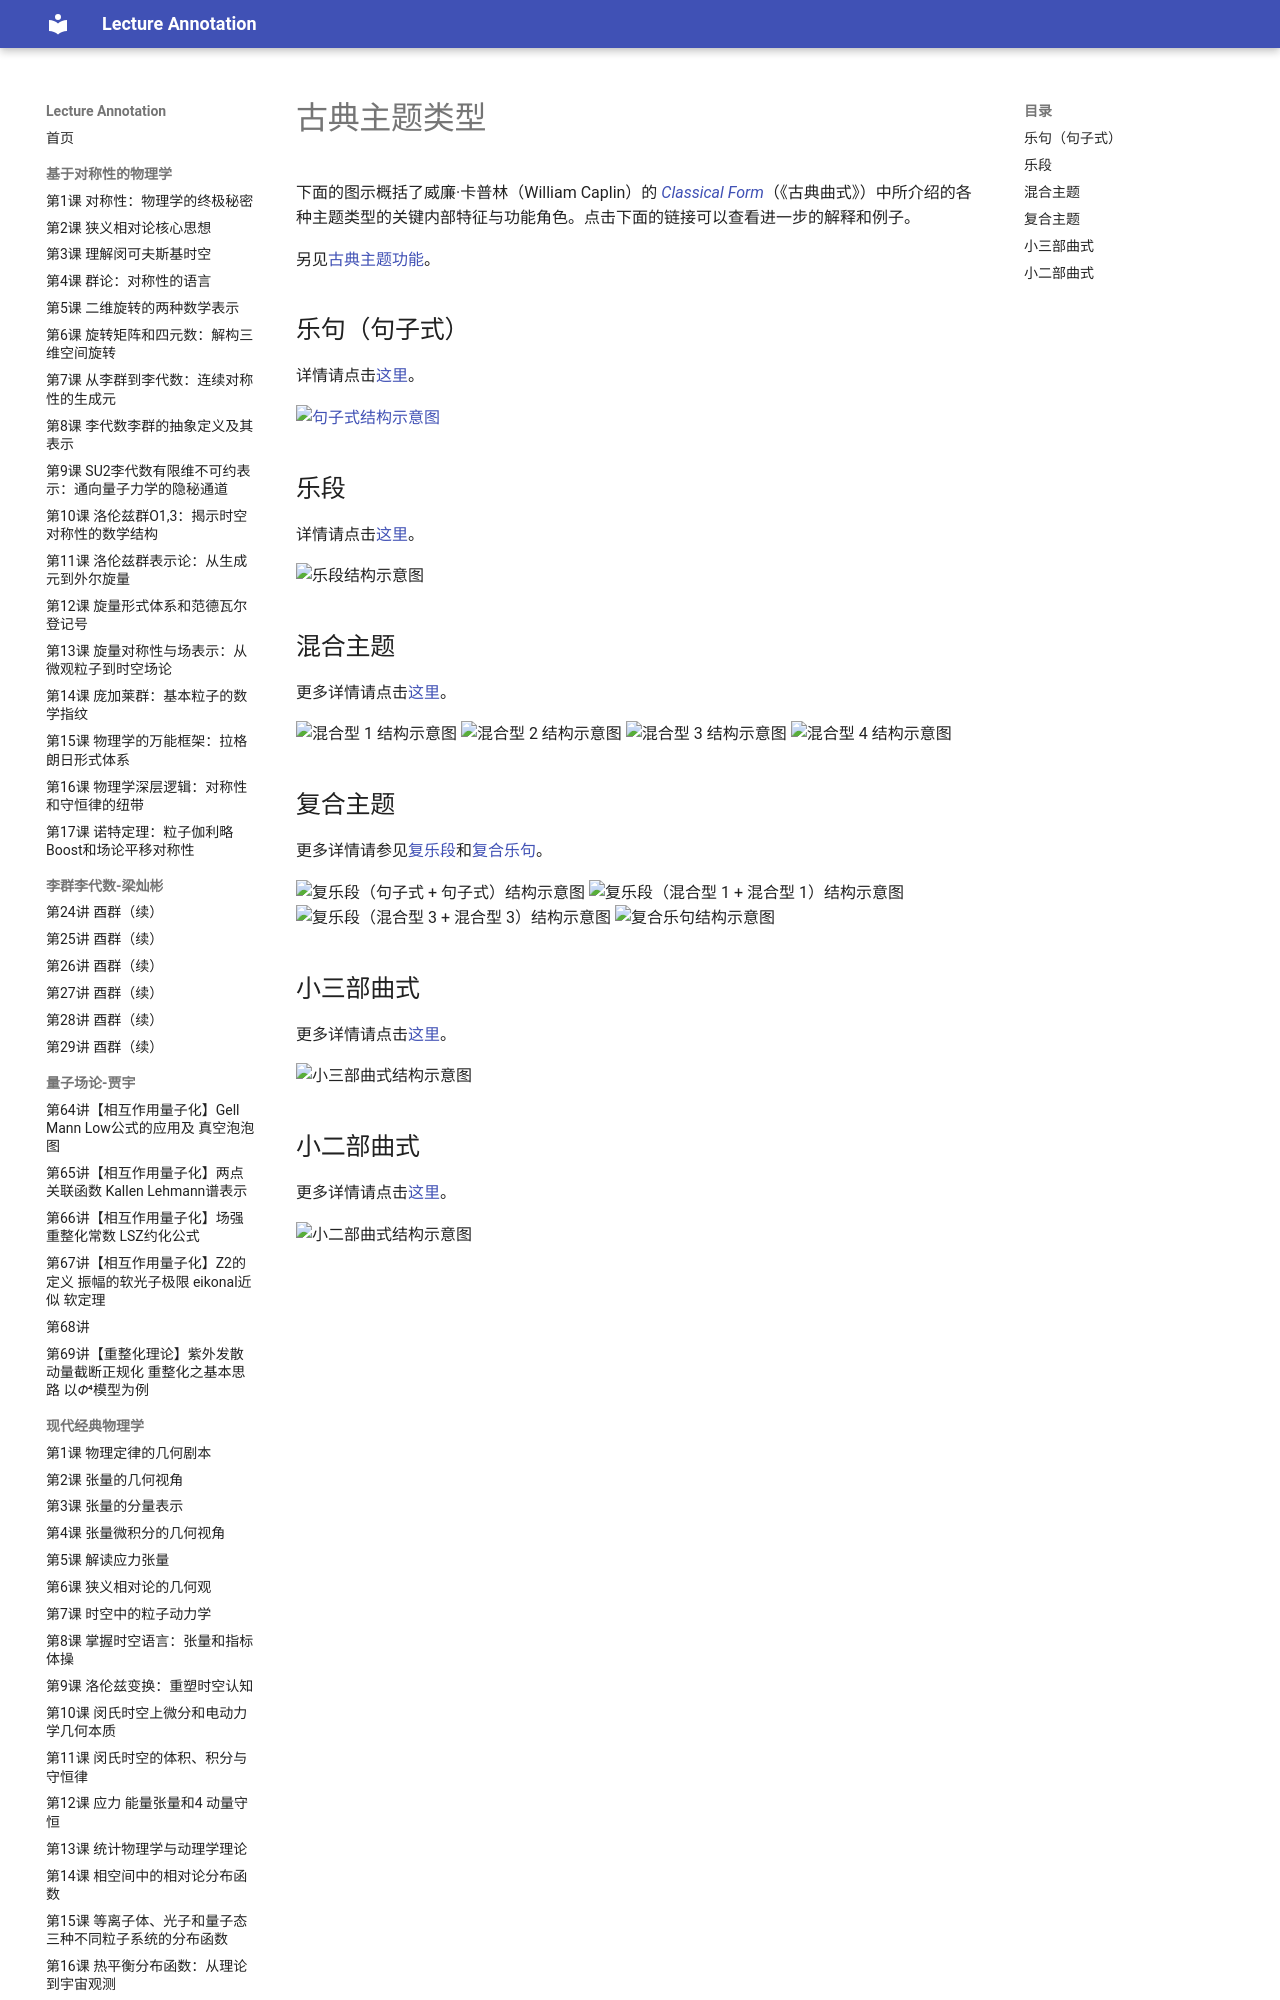

repository: k-l-lambda/lecture-annotation · page: ebooks/omt/classicalThemes/index.html · generator: mkdocs

# 古典主题类型

下面的图示概括了威廉·卡普林（William Caplin）的 [*Classical Form*](https://openlibrary.org/works/OL2689355W/Classical_form)（《古典曲式》）中所介绍的各种主题类型的关键内部特征与功能角色。点击下面的链接可以查看进一步的解释和例子。

另见[古典主题功能](themeFunctions.md)。

乐句（句子式）
--------

详情请点击[这里](sentence.md)。

[![句子式结构示意图](assets/ClassicalThemes/sentence.svg)](sentence.md)

乐段
------

详情请点击[这里](period.md)。

![乐段结构示意图](assets/ClassicalThemes/period.svg)

混合主题
-------------

更多详情请点击[这里](hybridThemes.md)。

![混合型 1 结构示意图](assets/ClassicalThemes/hybrid1.svg)
![混合型 2 结构示意图](assets/ClassicalThemes/hybrid2.svg)
![混合型 3 结构示意图](assets/ClassicalThemes/hybrid3.svg)
![混合型 4 结构示意图](assets/ClassicalThemes/hybrid4.svg)

复合主题
---------------

更多详情请参见[复乐段](compoundPeriod.md)和[复合乐句](compoundSentence.md)。

![复乐段（句子式 + 句子式）结构示意图](assets/ClassicalThemes/16period-sent.svg)
![复乐段（混合型 1 + 混合型 1）结构示意图](assets/ClassicalThemes/16period-hybrid1.svg)
![复乐段（混合型 3 + 混合型 3）结构示意图](assets/ClassicalThemes/16period-hybrid3.svg)
![复合乐句结构示意图](assets/ClassicalThemes/16sentence.svg)

小三部曲式
---------------

更多详情请点击[这里](smallTernary.md)。

![小三部曲式结构示意图](assets/ClassicalThemes/smallTernary.svg)
